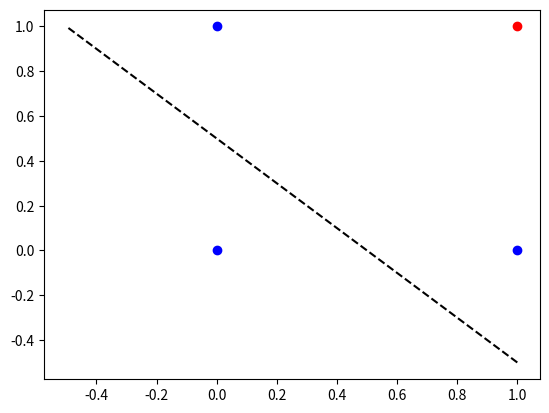

Here is the Python script that generated this plot:
import matplotlib.pyplot as plt
import numpy as np
import random

def generate_data_and():
    X = [[0, 0], [1, 1], [1, 0], [0, 1]]
    y = [0, 1, 0, 0]
    return X, y

# Perceptron class AND
class Perceptron():
    def __init__(self, X, y):
        self.w0 = -0.5
        self.w1 = 0.5
        self.w2 = 0.5
        self.learning_rate = 0.5
        self.epochs = 40
        self.X = X
        self.y = y

    def activation(self, Xp):
        y = - self.w0 + Xp[0] * self.w1 + Xp[1] * self.w2
        if y > 0:
            return 1
        else:
            return 0

    def update_weights(self, Xp, yp, y_hat):
        delta_w0 = self.learning_rate * (yp - y_hat)
        delta_w1 = self.learning_rate * (yp - y_hat) * Xp[0]
        delta_w2 = self.learning_rate * (yp - y_hat) * Xp[1] 

        self.w0 = self.w0 - delta_w0
        self.w1 = self.w1 + delta_w1
        self.w2 = self.w2 + delta_w2

    def training(self):
        error = 0.0
        for epoch in range(self.epochs):
            choice = random.randint(0, len(self.X)-1)
            Xp = self.X[choice]
            yp = self.y[choice]
            y_hat = self.activation(Xp)
            if y_hat != yp: 
                error += abs(yp - y_hat)
                self.update_weights(Xp, yp, y_hat)
            if epoch == self.epochs - 1:
                for indx in range(len(self.X)):
                    if y[indx] == 1:
                        plt.scatter(self.X[indx][0], self.X[indx][1], color ='red')
                    else:
                        plt.scatter(self.X[indx][0], self.X[indx][1], color ='blue')
                plt.plot([self.w2+self.w0, -self.w2], [-self.w1, self.w1+self.w0], '--k')
                print('New weights: ', self.w0, " ", self.w1, " ", self.w2)
                plt.show()
        print('Sum of Error: ', error)

    def testing(self):
        false_results = 0
        for indx in range(len(self.X)):
            Xp = self.X[indx]
            yp = self.y[indx]
            y_hat = self.activation(Xp)
            print('Predicted: ', y_hat, ' Label: ', yp)
            if y_hat != yp:
                false_results += 1
        print('Accuracy: ', 100 * (len(self.X) - false_results) / len(self.X), '%')
            

X, y = generate_data_and() 
p = Perceptron(X, y) 
p.training()
p.testing()